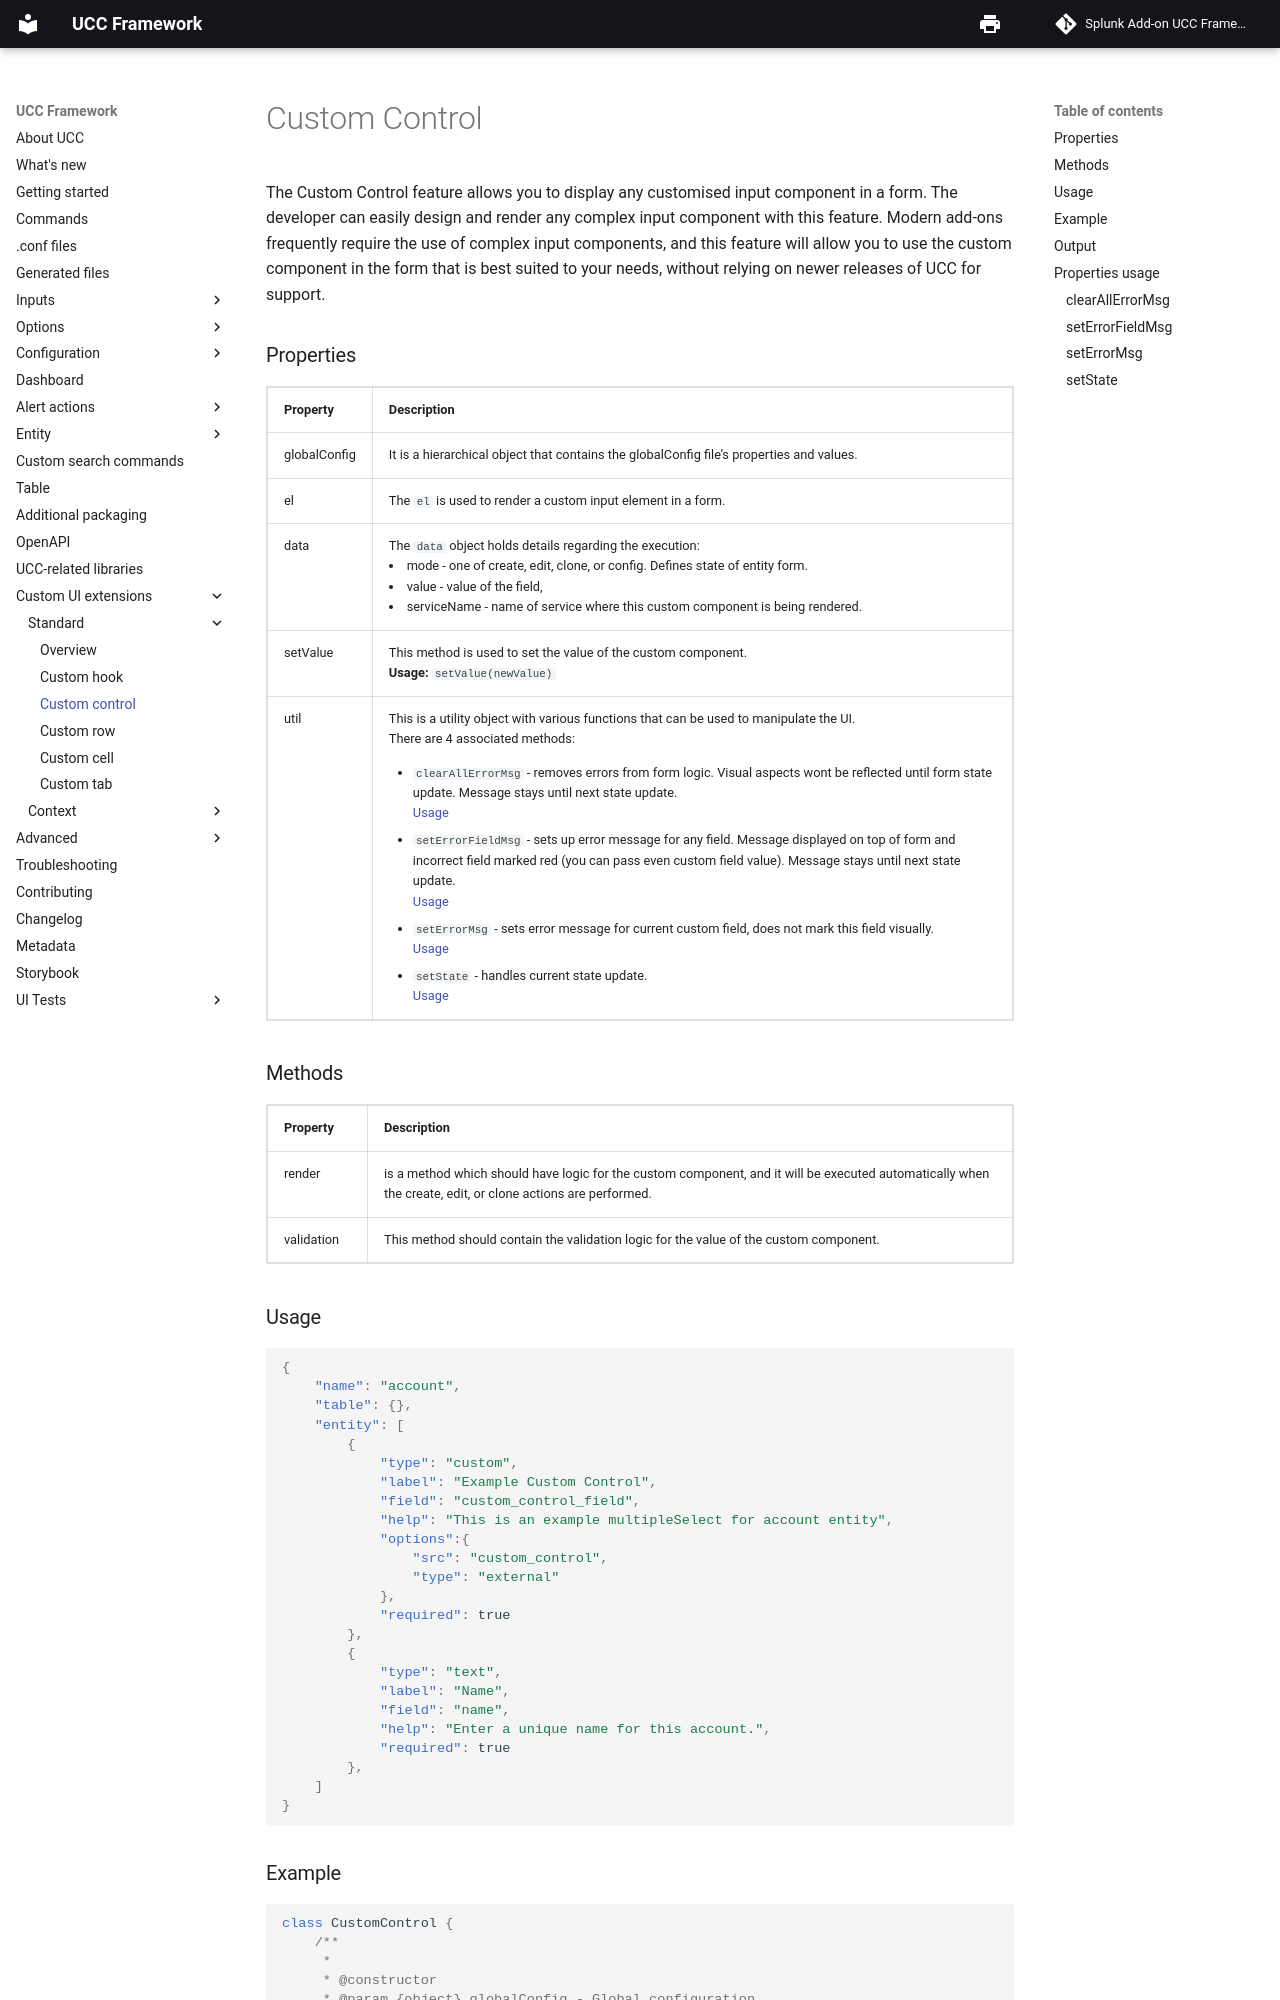

repository: splunk/addonfactory-ucc-generator · page: custom_ui_extensions/standard/custom_control/index.html · generator: mkdocs

Custom Control class is used to create a custom input component.

Here is how you specify a custom control hook for a service/tab in the globalConfig.json file:
```
{
    "type": "custom",
    "options": {
        "src": "custom_control",
        "type": "external"
    }
}
```
The custom_control file's relative path to globalConfig is `appserver/static/js/build/custom/custom_control.js`

### Usage

Use custom control in the tabs:
![image](images/Custom_Control_GlobalConfig.png)

### Properties

| Property          | Description |
| ----------------- | ----------- |
| globalConfig      | It is an hierarchical object having the properties and their values same as the globalConfig file. |
| el                | The html element of the custom row. |
| data              | This object has information about the value, mode of execution (create, edit, clone), service/tab name in which the custom component resides, etc. |
| setValue          | This method is used to set the value of the custom component. <p>setValue: ƒ (newValue)</p> |
| util              | This is a utility object with various functions that can be used to manipulate the page UI. There are 4 methods associated : <ul><li>`clearAllErrorMsg`: ƒ (State)</li><li>`setErrorFieldMsg`: ƒ (field, msg)</li><li>`setErrorMsg`: ƒ (msg)</li><li>`setState`: ƒ setState(callback)</li></ul>|

### Methods

| Property          | Description |
| ----------------- | ----------- |
| Render            | This method should contain the rendering logic for the custom component. This method is called when the create, edit or clone form is rendered. |
| Validation        | This method should contain the validation logic for the value of the custom component. |
